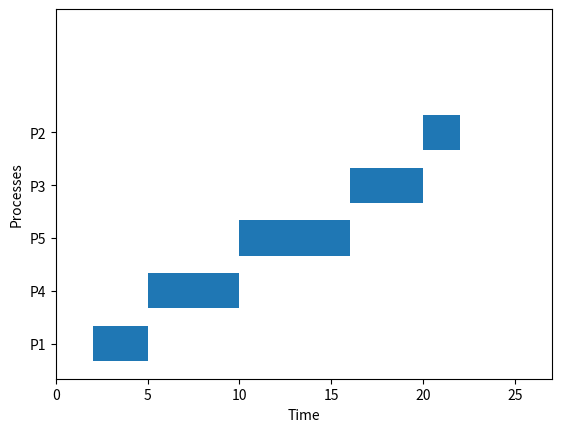

Write the Python code that produced this figure.
import matplotlib.pyplot as plt


def ljf(p, at, bt):
    n = len(p)
    ct = [0] * n
    wt = [0] * n
    tat = [0] * n
    bt1 = [0] * n
    at1 = [0] * n
    ct1 = []
    p1 = [0] * n
    completed_bt = []

    yticks = []  # This is to store the bartick values
    ytickL = []  # This is to store the bartick lables
    barHeightVar = 1
    fig, gnt = plt.subplots()
    gnt.set_xlabel('Time')
    gnt.set_ylabel('Processes')

    for i in range(n):
        bt1[i] = bt[i]
        at1[i] = at[i]

    bt1.sort()
    bt1.reverse()
    for i in range(0, n):
        x = bt.index(bt1[i])
        at1[i] = at[x]
        p1[i] = p[x]

    not_executed_bt = bt1

    d = True
    chart = 0
    while d:
        for ele in not_executed_bt:
            i = not_executed_bt.index(ele)

            if at1[i] <= chart and bt1[i] not in completed_bt:
                x = bt.index(ele)

                st = chart  # storing for graph
                chart += bt1[i]
                completed_bt.append(bt1[i])
                ct1.append(chart)
                at1.remove(at1[i])
                # adding to completed and removing from not_executed
                not_executed_bt.remove(ele)
                gnt.broken_barh([(st, ele)], (barHeightVar, 2),
                                facecolors='tab:blue')
                yticks.append(
                    barHeightVar + 1)  # thickness of bars is 2 and base starts at barHeightVar, so +1 will give us middle

                ytickL.append("P{}".format(p[x]))
                barHeightVar += 3
                break

        if all(at1[i] > chart for i in range(len(at1))):
            chart += 1

        if not_executed_bt == []:
            d = False

    for i in range(n):
        y = bt.index(completed_bt[i])
        ct[y] = ct1[i]

    print(ct)

    for i in range(n):
        tat[i] = ct[i] - at[i]

    # For loop for calculating wt
    for i in range(n):
        wt[i] = tat[i] - bt[i]

    gnt.set_ylim(0, (n + 2) * 3)

    # Setting X-axis limits last plus five
    gnt.set_xlim(0, max(ct) + 5)

    # Setting ticks on y-axis
    gnt.set_yticks(yticks)

    # Labelling tickes of y-axis
    gnt.set_yticklabels(ytickL)

    avgtat = sum(tat)/n
    avgwt = sum(wt)/n

    for i in range(n):
        print(str(p[i]) + "\t\t\t" + str(at[i]) + "\t\t\t" + str(bt[i]) + "\t\t\t" + str(ct[i]) +
              "\t\t\t" + str(tat[i]) + "\t\t\t" + str(wt[i]))

    print(avgtat)
    print(avgwt)

    plt.show()


p = [1, 2, 3, 4, 5]
at = [2, 3, 4, 5, 6]
bt = [3, 2, 4, 5, 6]
ljf(p, at, bt)
